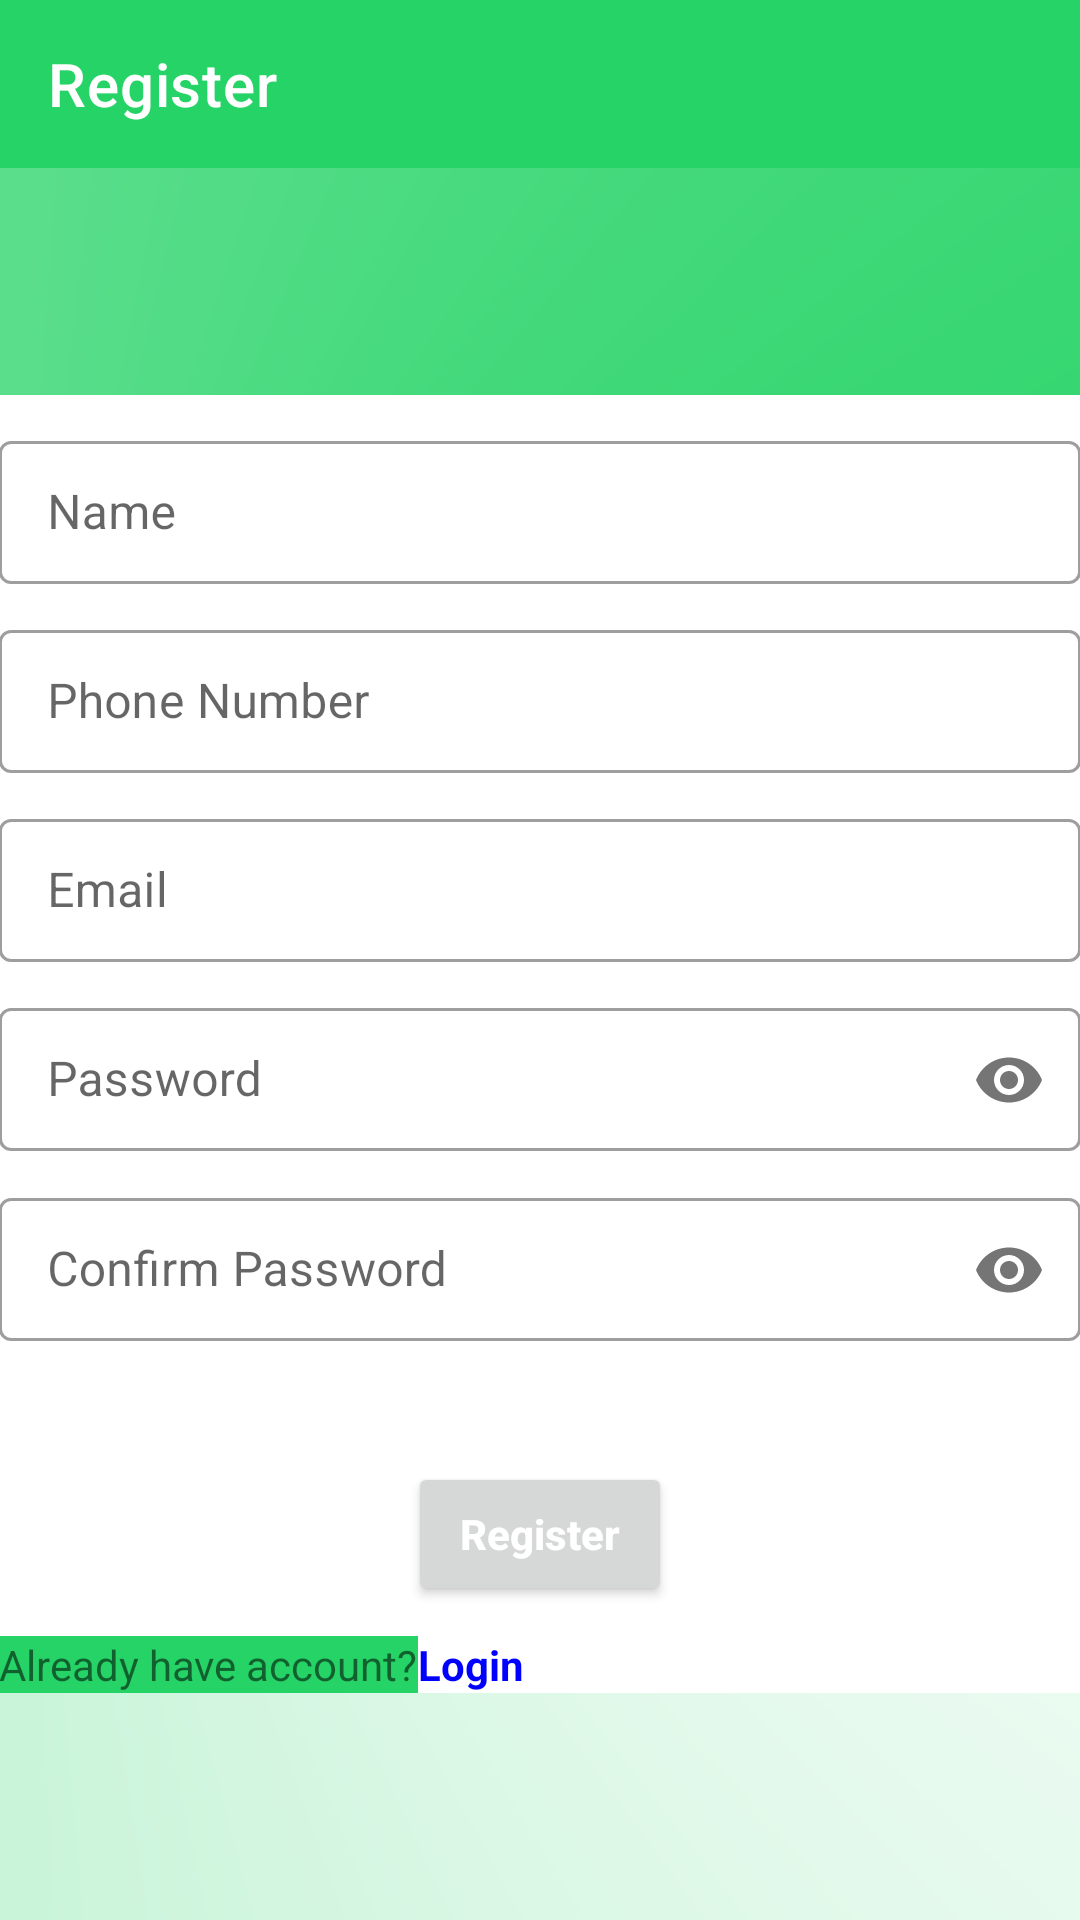

Write the Android layout XML for this screen, with the resource values it uses.
<!-- AndroidManifest.xml: application theme Theme.ArabianPure -->
<!-- res/layout/activity_register.xml -->
<?xml version="1.0" encoding="utf-8"?>
<LinearLayout xmlns:android="http://schemas.android.com/apk/res/android"
    xmlns:app="http://schemas.android.com/apk/res-auto"
    xmlns:tools="http://schemas.android.com/tools"
    android:layout_width="match_parent"
    android:layout_height="match_parent"
    android:orientation="vertical"
    android:background="@drawable/card_back2"
    tools:context=".activity.RegisterActivity">
    <androidx.appcompat.widget.Toolbar
        android:id="@+id/register_toolbar"
        android:layout_width="match_parent"
        android:layout_height="wrap_content"
        android:background="@color/button_color"
        app:navigationIcon="@drawable/ic_arrow_back_white"
        app:title="@string/register"
        app:titleTextColor="@color/white"

        />


    <LinearLayout
        android:layout_width="match_parent"
        android:layout_height="match_parent"
        android:gravity="center">

    <androidx.cardview.widget.CardView
        android:layout_width="match_parent"
        android:layout_height="wrap_content"
        app:cardElevation="@dimen/_20sdp"
        app:cardCornerRadius="@dimen/_10sdp"
        android:layout_marginEnd="@dimen/_10sdp"
        android:layout_marginRight="@dimen/_10sdp"
        android:layout_marginStart="@dimen/_10sdp"
        android:layout_marginLeft="@dimen/_10sdp">

        <LinearLayout
            android:layout_width="match_parent"
            android:layout_height="wrap_content"
            android:orientation="vertical"
            android:padding="@dimen/_10sdp">
            <com.google.android.material.textfield.TextInputLayout
                android:layout_width="match_parent"
                android:layout_height="wrap_content"
                android:hint="@string/name"
                style="@style/Widget.MaterialComponents.TextInputLayout.OutlinedBox.Dense"
                android:layout_marginTop="10dp"
                >
                <com.google.android.material.textfield.TextInputEditText
                    android:id="@+id/register_name"
                    android:layout_width="match_parent"
                    android:layout_height="wrap_content"
                    android:inputType="text"
                    android:imeOptions="actionNext"
                    />
            </com.google.android.material.textfield.TextInputLayout>



            <com.google.android.material.textfield.TextInputLayout
                android:layout_width="match_parent"
                android:layout_height="wrap_content"
                android:hint="@string/phone_number"
                style="@style/Widget.MaterialComponents.TextInputLayout.OutlinedBox.Dense"
                android:layout_marginTop="10dp"
                >
                <com.google.android.material.textfield.TextInputEditText
                    android:id="@+id/register_phone_number"
                    android:layout_width="match_parent"
                    android:layout_height="wrap_content"
                    android:inputType="phone"
                    android:imeOptions="actionNext"/>
            </com.google.android.material.textfield.TextInputLayout>



            <com.google.android.material.textfield.TextInputLayout
                android:layout_width="match_parent"
                android:layout_height="wrap_content"
                android:hint="@string/email"
                style="@style/Widget.MaterialComponents.TextInputLayout.OutlinedBox.Dense"
                android:layout_marginTop="10dp"
                >
                <com.google.android.material.textfield.TextInputEditText
                    android:id="@+id/register_email"
                    android:layout_width="match_parent"
                    android:layout_height="wrap_content"
                    android:inputType="textEmailAddress"
                    android:imeOptions="actionNext"/>
            </com.google.android.material.textfield.TextInputLayout>



            <com.google.android.material.textfield.TextInputLayout
                android:layout_width="match_parent"
                android:layout_height="wrap_content"
                android:hint="@string/password"
                style="@style/Widget.MaterialComponents.TextInputLayout.OutlinedBox.Dense"
                app:passwordToggleEnabled="true"
                android:layout_marginTop="10dp"
                >
                <com.google.android.material.textfield.TextInputEditText
                    android:id="@+id/register_password"
                    android:layout_width="match_parent"
                    android:layout_height="wrap_content"
                    android:inputType="textPassword"
                    android:imeOptions="actionNext"/>
            </com.google.android.material.textfield.TextInputLayout>



            <com.google.android.material.textfield.TextInputLayout
                android:layout_width="match_parent"
                android:layout_height="wrap_content"
                android:hint="@string/confirm_password"
                style="@style/Widget.MaterialComponents.TextInputLayout.OutlinedBox.Dense"
                app:passwordToggleEnabled="true"
                android:layout_marginTop="10dp"
                >
                <com.google.android.material.textfield.TextInputEditText
                    android:id="@+id/register_confirm_password"
                    android:layout_width="match_parent"
                    android:layout_height="wrap_content"
                    android:inputType="textPassword"
                    android:imeOptions="actionDone"/>
            </com.google.android.material.textfield.TextInputLayout>

            <Button
                android:id="@+id/register_button"
                android:layout_width="wrap_content"
                android:layout_height="wrap_content"
                android:text="@string/register"
                android:textStyle="bold"
                android:textColor="@color/white"
                android:textAllCaps="false"
                android:layout_marginTop="40dp"
                android:layout_gravity="center"
                />




            <LinearLayout
                android:layout_width="match_parent"
                android:layout_height="wrap_content"
                android:orientation="horizontal"
                android:layout_marginTop="10dp">
                <TextView
                    android:layout_width="wrap_content"
                    android:layout_height="wrap_content"
                    android:text="@string/already_have_account"
                    android:background="@color/button_color"
                    />
                <TextView
                    android:id="@+id/register_login_textview"
                    android:layout_width="wrap_content"
                    android:layout_height="wrap_content"
                    android:text="@string/login"
                    android:textStyle="bold"
                    android:textColor="#0000ff"/>

            </LinearLayout>

        </LinearLayout>


    </androidx.cardview.widget.CardView>
    </LinearLayout>







</LinearLayout>
<!-- resources referenced by this layout -->
<resources>
  <color name="button_color">#25d366</color>
  <color name="white">#FFFFFFFF</color>
  <!-- drawable card_back2 (drawable) -->
  <?xml version="1.0" encoding="utf-8"?>
  <shape
      xmlns:android="http://schemas.android.com/apk/res/android">
  
      <gradient android:type="sweep"
          android:startColor="@color/white"
          android:endColor="@color/button_color"
          android:centerY="0.5"
          android:centerX="0"
          />
  
  
  
  
  
  
  </shape>
  <string name="already_have_account">Already have account?</string>
  <string name="confirm_password">Confirm Password</string>
  <string name="email">Email</string>
  <string name="login">Login</string>
  <string name="name">Name</string>
  <string name="password">Password</string>
  <string name="phone_number">Phone Number</string>
  <string name="register">Register</string>
  <style name="Theme.ArabianPure" parent="Theme.MaterialComponents.Light.NoActionBar">
  
          
          <item name="colorPrimary">@color/button_color</item>
          <item name="colorPrimaryVariant">@color/button_color2</item>
          <item name="colorOnPrimary">@color/white</item>
          
          <item name="colorSecondary">@color/button_color</item>
          <item name="colorSecondaryVariant">@color/teal_700</item>
          <item name="colorOnSecondary">@color/black</item>
          
          <item name="android:statusBarColor" tools:targetApi="l">?attr/colorPrimaryVariant</item>
          
  
      </style>
  <color name="button_color2">#66A87F</color>
  <color name="teal_700">#FF018786</color>
  <color name="black">#FF000000</color>
</resources>
